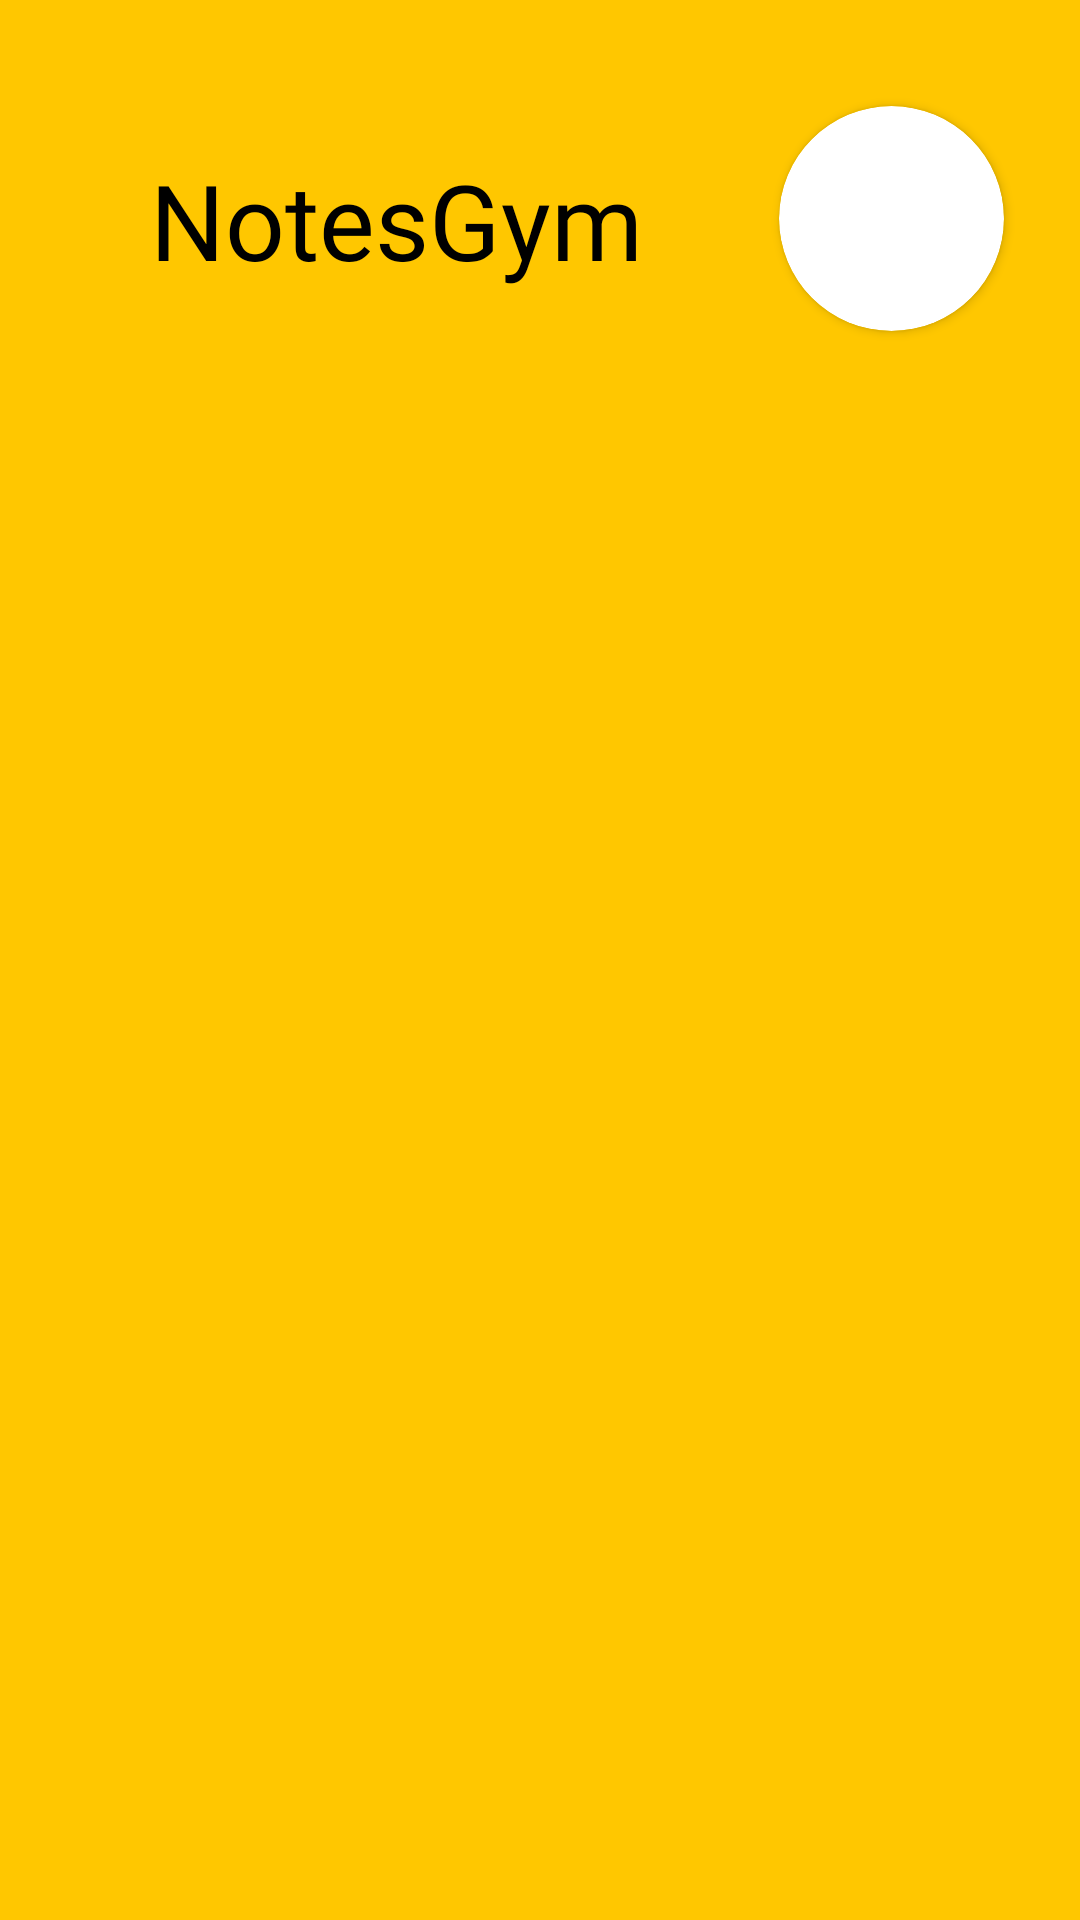

Write the Android layout XML for this screen, with the resource values it uses.
<!-- AndroidManifest.xml: application theme Theme.GymNotesApp -->
<!-- res/layout/content_home_activity.xml -->
<?xml version="1.0" encoding="utf-8"?>
<androidx.constraintlayout.widget.ConstraintLayout
    xmlns:android="http://schemas.android.com/apk/res/android"
    xmlns:app="http://schemas.android.com/apk/res-auto"
    xmlns:tools="http://schemas.android.com/tools"
    android:layout_width="match_parent"
    android:layout_height="match_parent"
    tools:context=".usescase.home.HomeActivity"
    android:background="@color/back_app">

    <TextView
        android:id="@+id/txt_notes_gym"
        android:layout_width="wrap_content"
        android:layout_height="wrap_content"
        android:layout_marginStart="50dp"
        android:layout_marginTop="50dp"
        android:fontFamily="@font/expletus_sans_medium"
        android:textColor="@color/black"
        android:textSize="35dp"
        app:layout_constraintStart_toStartOf="parent"
        app:layout_constraintTop_toTopOf="parent"
        tools:text="NotesGym"
        android:text="@string/title_home_activity"
        />
    <androidx.cardview.widget.CardView
        android:layout_width="wrap_content"
        android:layout_height="wrap_content"
        app:layout_constraintStart_toEndOf="@+id/txt_notes_gym"
        app:layout_constraintEnd_toEndOf="parent"
        app:layout_constraintTop_toTopOf="@+id/txt_notes_gym"
        app:cardCornerRadius="40dp"
        android:layout_marginTop="-15dp"
        android:layout_marginStart="20dp"
        >
        <ImageView
            android:layout_width="@dimen/image_home_size"
            android:layout_height="@dimen/image_home_size"
            app:layout_constraintStart_toEndOf="@+id/txt_notes_gym"
            app:layout_constraintEnd_toEndOf="parent"
            app:layout_constraintTop_toTopOf="@+id/txt_notes_gym"/>
    </androidx.cardview.widget.CardView>






</androidx.constraintlayout.widget.ConstraintLayout>
<!-- resources referenced by this layout -->
<resources>
  <color name="back_app">#FFC700</color>
  <color name="black">#FF000000</color>
  <dimen name="image_home_size">75dp</dimen>
  <string name="title_home_activity">NotesGym</string>
  <style name="Theme.GymNotesApp" parent="Theme.MaterialComponents.DayNight.NoActionBar">
          
          <item name="colorPrimary">@color/purple_500</item>
          <item name="colorPrimaryVariant">@color/purple_700</item>
          <item name="colorOnPrimary">@color/white</item>
          
          <item name="colorSecondary">@color/teal_200</item>
          <item name="colorSecondaryVariant">@color/teal_700</item>
          <item name="colorOnSecondary">@color/black</item>
  
          
          <item name="android:statusBarColor" tools:targetApi="l">?attr/colorPrimaryVariant</item>
          
      </style>
  <color name="purple_500">#FF6200EE</color>
  <color name="purple_700">#FF3700B3</color>
  <color name="white">#FFFFFFFF</color>
  <color name="teal_200">#FF03DAC5</color>
  <color name="teal_700">#FF018786</color>
</resources>
